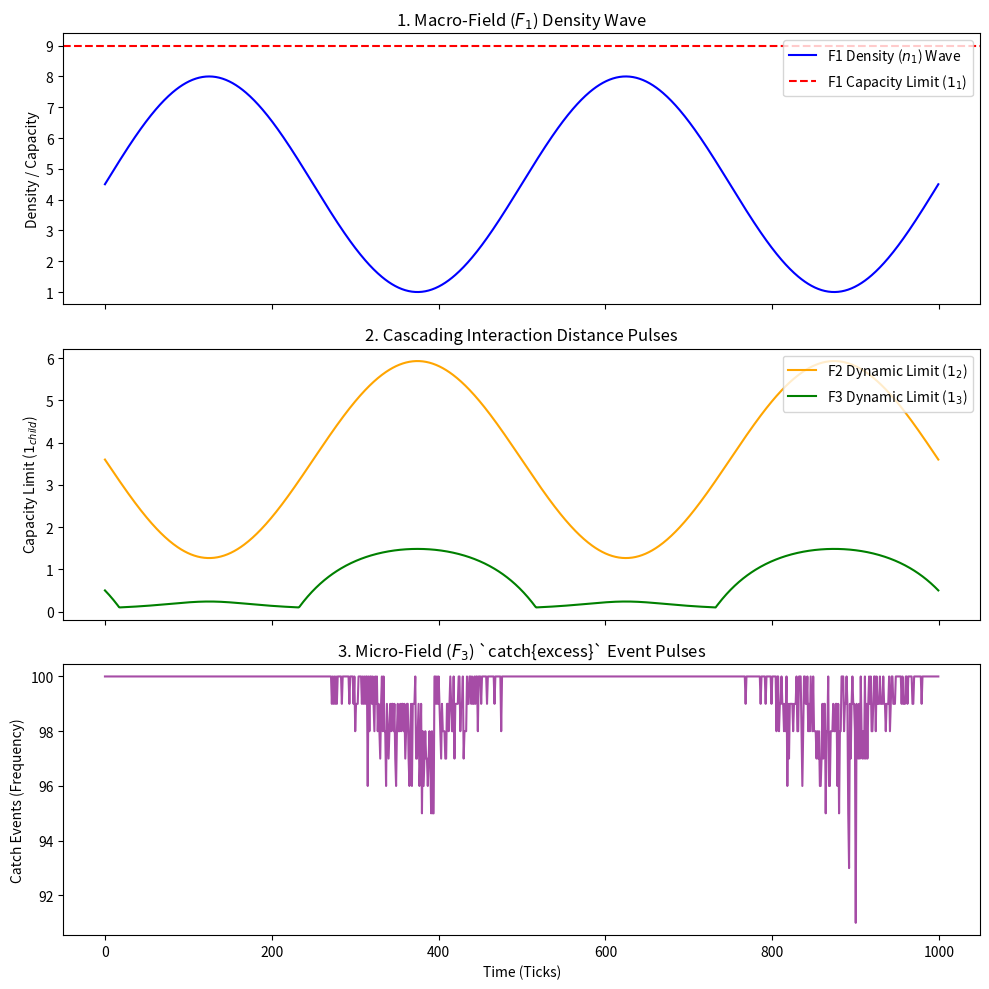

This figure's Python source: (Note: this script raises an exception after producing the figure.)
import numpy as np
import matplotlib.pyplot as plt

# Simulate the [F3] ∝ [F2] ∝ [F1] Cascade where a Macro Field acts as an oscillating wave
# (density goes up and down cyclically), to show that the micro field
# perfectly pulses in sync with the macro constraints.

time_ticks = 1000

base_limit_f1 = 9.0
base_limit_f2 = 6.0
base_limit_f3 = 3.0

# 1. Simulate the Macro Field (F1) as an oscillating wave
# We use a sine wave to represent a continuous density wave passing through
x = np.linspace(0, 4 * np.pi, time_ticks)
n_1 = 4.5 + 3.5 * np.sin(x) # Oscillates between 1.0 and 8.0

limit_f2 = np.zeros(time_ticks)
limit_f3 = np.zeros(time_ticks)
catch_events_f3 = np.zeros(time_ticks)

base_micro_interaction = 2.5

for t in range(time_ticks):
    available_f1 = base_limit_f1 - n_1[t]
    ratio_f1 = available_f1 / base_limit_f1

    limit_f2[t] = base_limit_f2 * (ratio_f1 + 0.1)

    n_2 = 3.0
    available_f2 = max(0.1, limit_f2[t] - n_2)
    ratio_f2 = available_f2 / limit_f2[t]

    limit_f3[t] = base_limit_f3 * ratio_f2

    storm_noise = np.random.normal(0, 0.5, 100)

    breaches = np.sum((base_micro_interaction + storm_noise) > limit_f3[t])
    catch_events_f3[t] = breaches

# Plotting
fig, (ax1, ax2, ax3) = plt.subplots(3, 1, figsize=(10, 10), sharex=True)

# Plot F1 Wave
ax1.plot(n_1, color='blue', label='F1 Density ($n_1$) Wave')
ax1.axhline(y=base_limit_f1, color='r', linestyle='--', label='F1 Capacity Limit ($1_1$)')
ax1.set_title("1. Macro-Field ($F_1$) Density Wave")
ax1.set_ylabel("Density / Capacity")
ax1.legend(loc="upper right")

# Plot Pulsing Limits
ax2.plot(limit_f2, color='orange', label='F2 Dynamic Limit ($1_2$)')
ax2.plot(limit_f3, color='green', label='F3 Dynamic Limit ($1_3$)')
ax2.set_title("2. Cascading Interaction Distance Pulses")
ax2.set_ylabel("Capacity Limit ($1_{child}$)")
ax2.legend(loc="upper right")

# Plot Micro-Storm Pulses
ax3.plot(catch_events_f3, color='purple', alpha=0.7)
ax3.set_title("3. Micro-Field ($F_3$) `catch{excess}` Event Pulses")
ax3.set_ylabel("Catch Events (Frequency)")
ax3.set_xlabel("Time (Ticks)")

plt.tight_layout()
plt.savefig("_VFT MD/Physics/Scripts/simulate_cascade_wave.png")
print("Plot saved to _VFT MD/Physics/Scripts/simulate_cascade_wave.png")
